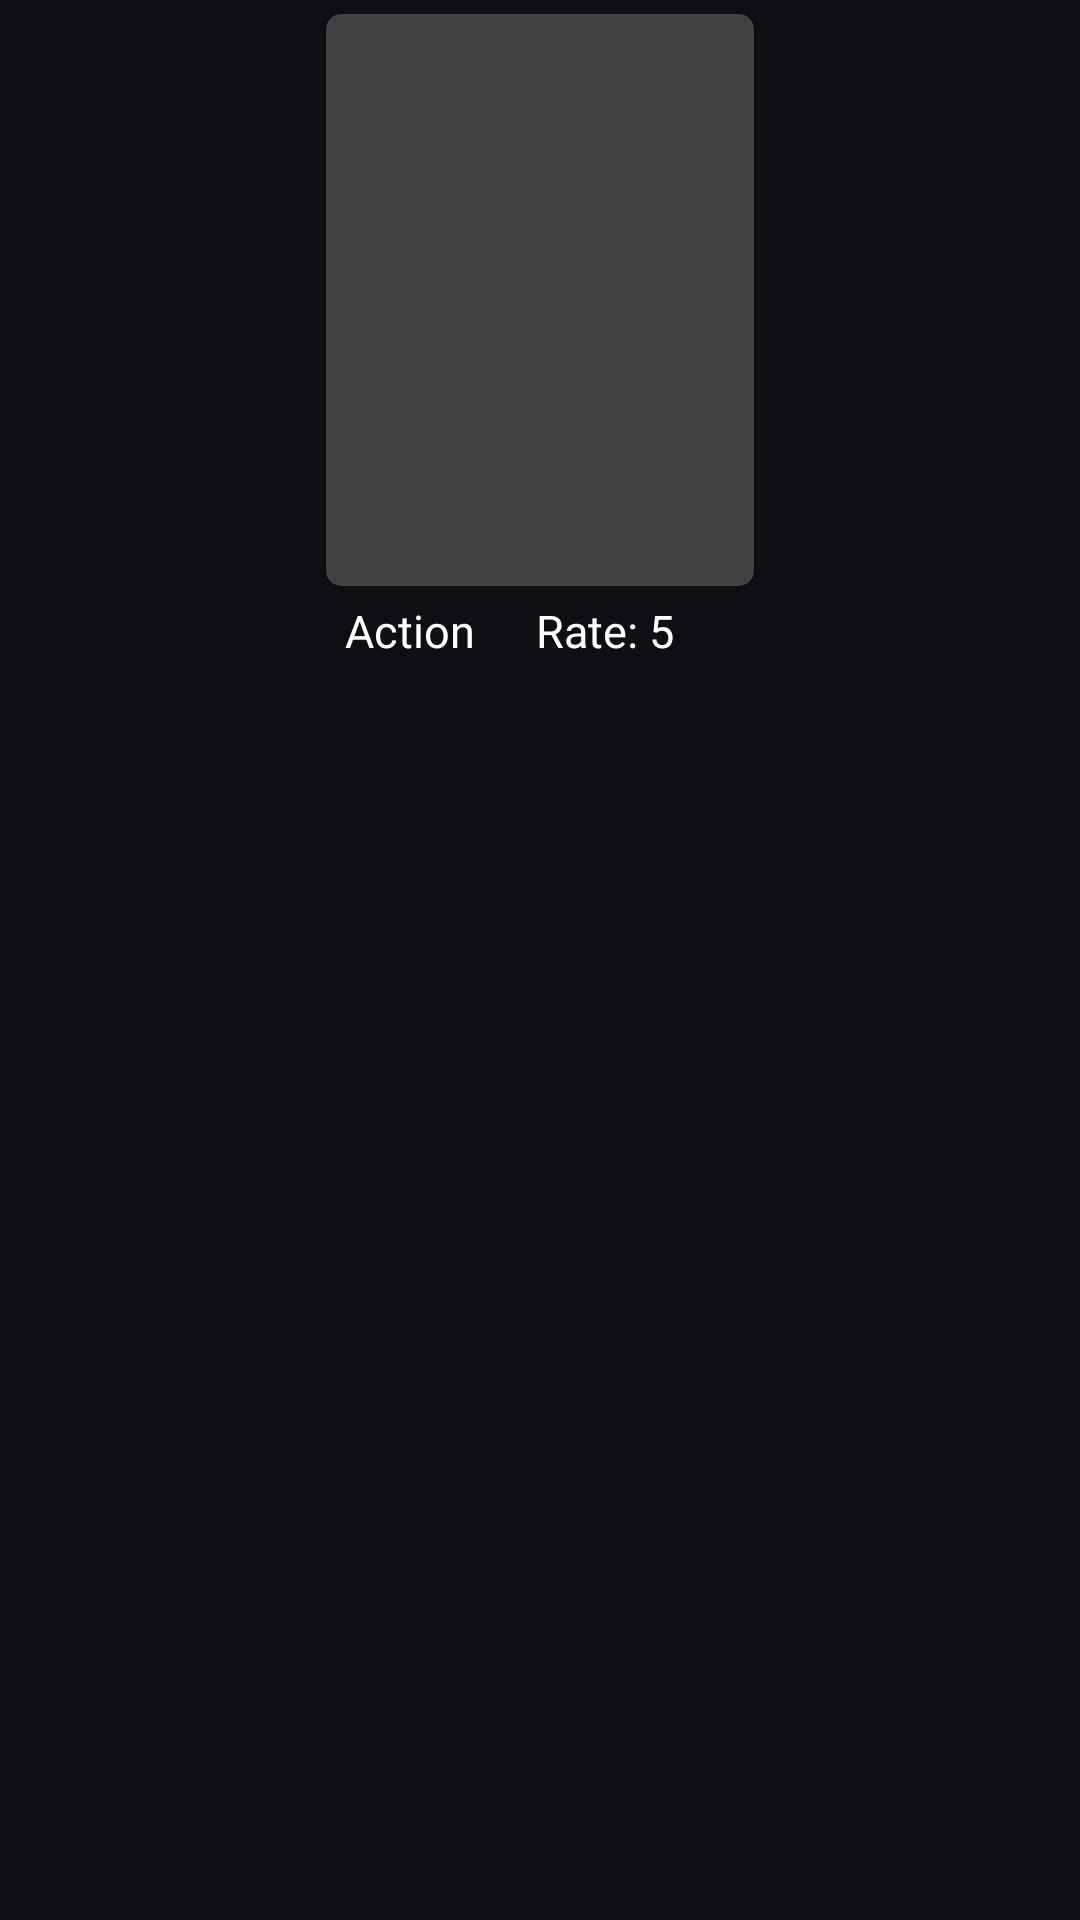

Layout XML and referenced resources for this Android screen:
<!-- AndroidManifest.xml: application theme Theme.Mflix -->
<!-- res/layout/movies_bluepring.xml -->
<?xml version="1.0" encoding="utf-8"?>
<androidx.constraintlayout.widget.ConstraintLayout xmlns:android="http://schemas.android.com/apk/res/android"
    android:layout_width="wrap_content"
    android:layout_height="wrap_content"
    android:orientation="vertical"
    android:background="@color/background"
    xmlns:app="http://schemas.android.com/apk/res-auto">
    <androidx.cardview.widget.CardView
        android:layout_width="150sp"
        android:layout_height="200sp"
        app:layout_constraintStart_toStartOf="parent"
        app:layout_constraintEnd_toEndOf="parent"
        app:layout_constraintTop_toTopOf="parent"
        android:elevation="10sp"
        android:id="@+id/card"
        app:cardCornerRadius="5sp"
        app:cardUseCompatPadding="true"
        app:cardPreventCornerOverlap="true">
        <ImageView
            android:layout_width="match_parent"
            android:layout_height="match_parent"
            android:scaleType="fitXY"
            android:id="@+id/imageView"/>
    </androidx.cardview.widget.CardView>
    <TextView
        android:layout_width="wrap_content"
        android:layout_height="wrap_content"
        android:layout_marginStart="10sp"
        android:fontFamily="@font/akaya_telivigala"
        app:layout_constraintStart_toStartOf="@id/card"
        app:layout_constraintTop_toBottomOf="@id/card"
        android:text="Action"
        android:textColor="@color/white"
        android:textSize="15sp"
        android:id="@+id/type"/>
    <RelativeLayout
        android:layout_width="wrap_content"
        android:layout_height="wrap_content"
        android:layout_marginEnd="10sp"
        app:layout_constraintStart_toEndOf="@id/type"
        app:layout_constraintEnd_toEndOf="@id/card"
        app:layout_constraintTop_toBottomOf="@id/card">
        <TextView
            android:layout_width="wrap_content"
            android:layout_height="wrap_content"
            android:text="Rate: "
            android:textSize="15sp"
            android:fontFamily="@font/akaya_telivigala"
            android:textColor="@color/white"
            android:id="@+id/rating"/>
        <TextView
            android:layout_width="wrap_content"
            android:layout_height="wrap_content"
            android:text="5"
            android:fontFamily="@font/akaya_telivigala"
            android:textSize="15sp"
            android:textColor="@color/white"
            android:layout_toRightOf="@id/rating"
            android:id="@+id/rate"/>
    </RelativeLayout>

</androidx.constraintlayout.widget.ConstraintLayout>
<!-- resources referenced by this layout -->
<resources>
  <color name="background">#0E0F15</color>
  <color name="white">#FFFFFFFF</color>
  <style name="Theme.Mflix" parent="Theme.MaterialComponents.NoActionBar">
          
          <item name="colorPrimary">#D80E36</item>
          <item name="colorPrimaryVariant">#D80E36</item>
          <item name="colorOnPrimary">@color/white</item>
          
          <item name="colorSecondary">@color/teal_200</item>
          <item name="colorSecondaryVariant">@color/teal_700</item>
          <item name="colorOnSecondary">@color/black</item>
          
          <item name="android:statusBarColor">?attr/colorPrimaryVariant</item>
          
      </style>
  <color name="teal_200">#FF03DAC5</color>
  <color name="teal_700">#FF018786</color>
  <color name="black">#FF000000</color>
</resources>
